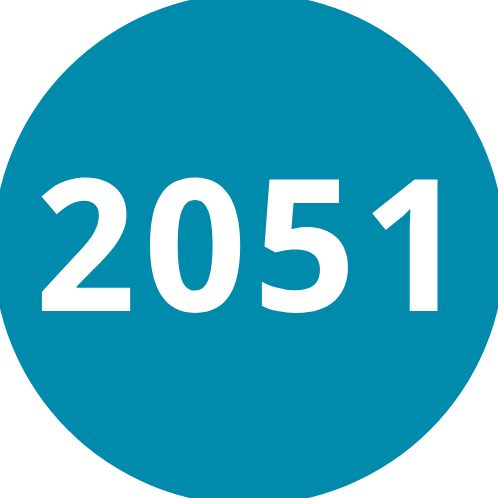
t = 0.00 s
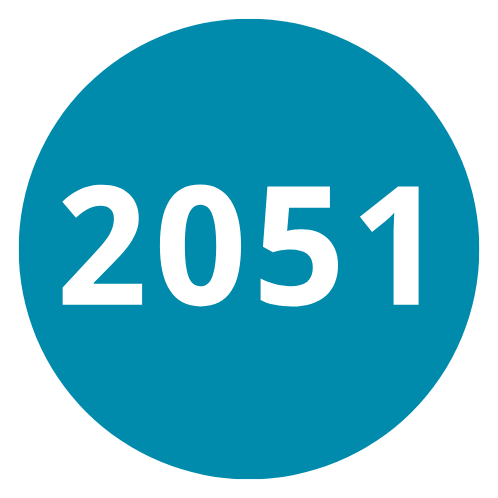
t = 0.17 s
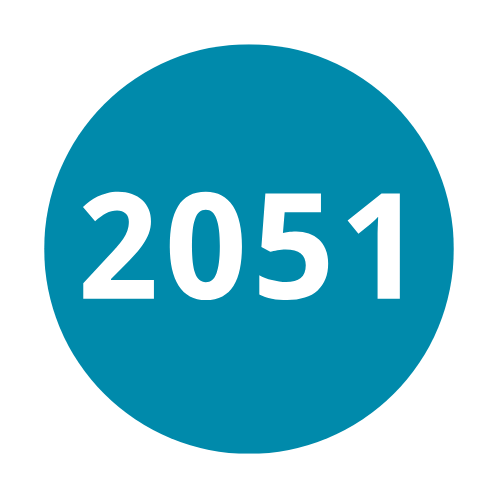
t = 0.33 s
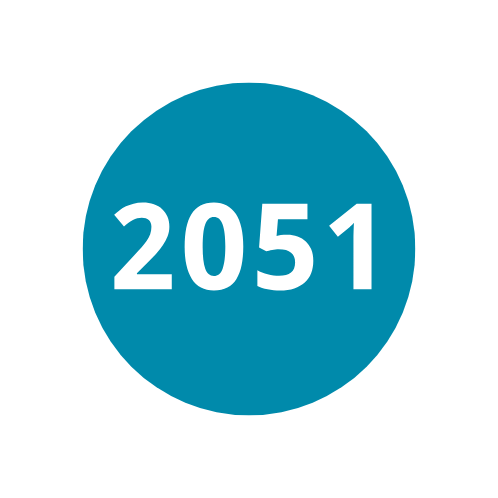
t = 0.50 s
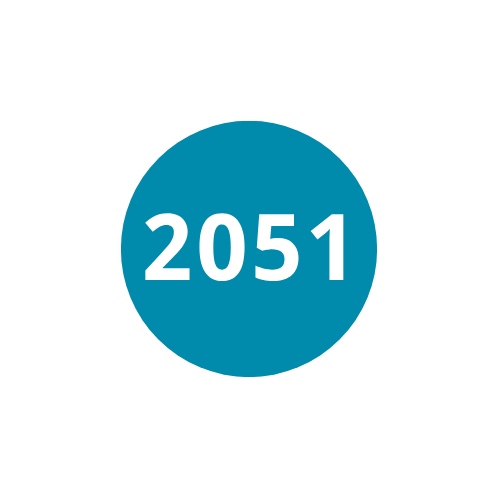
t = 0.67 s
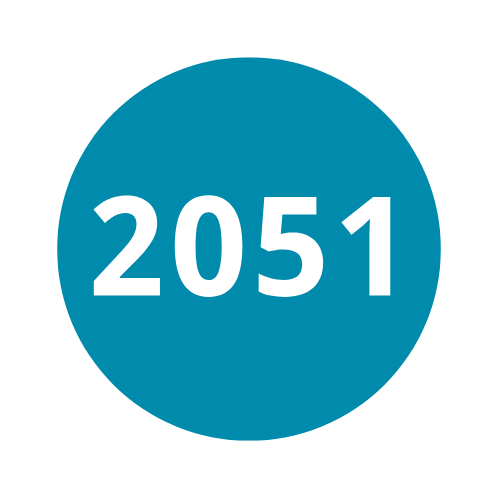
t = 0.83 s

The animated SVG that drew these frames (rendered in a browser with its animation timeline set to each time). Animation: 1 SMIL element (animateTransform=1); one cycle of 1.00 s, repeats indefinitely.

<svg width="100" height="100" viewBox="0 0 100 100" fill="none" xmlns="http://www.w3.org/2000/svg">
<circle cx="50" cy="50" r="50" fill="#008AAB"/>
<path d="M26.7946 62.125H9.55047V58.3457L15.5973 51.8242C16.3591 51.0039 17.0505 50.248 17.6716 49.5566C18.2927 48.8652 18.8259 48.1914 19.2712 47.5352C19.7165 46.8789 20.0622 46.2109 20.3083 45.5312C20.5544 44.8516 20.6774 44.1191 20.6774 43.334C20.6774 42.4668 20.4137 41.793 19.8864 41.3125C19.3708 40.832 18.6735 40.5918 17.7946 40.5918C16.8688 40.5918 15.9782 40.8203 15.1227 41.2773C14.2673 41.7344 13.3708 42.3848 12.4333 43.2285L9.48016 39.7305C10.0075 39.25 10.5583 38.793 11.1325 38.3594C11.7067 37.9141 12.3395 37.5215 13.0309 37.1816C13.7223 36.8418 14.4841 36.5723 15.3161 36.373C16.1481 36.1621 17.0798 36.0566 18.111 36.0566C19.3415 36.0566 20.443 36.2266 21.4157 36.5664C22.4001 36.9062 23.238 37.3926 23.9294 38.0254C24.6208 38.6465 25.1481 39.4023 25.5114 40.293C25.8864 41.1836 26.0739 42.1855 26.0739 43.2988C26.0739 44.3066 25.8981 45.2734 25.5466 46.1992C25.195 47.1133 24.7145 48.0156 24.1052 48.9062C23.4958 49.7852 22.7868 50.6641 21.9782 51.543C21.1813 52.4102 20.3259 53.2949 19.4118 54.1973L16.318 57.3086V57.5547H26.7946V62.125ZM48.2779 49.2754C48.2779 51.3496 48.1138 53.2012 47.7857 54.8301C47.4693 56.459 46.9537 57.8418 46.2388 58.9785C45.5357 60.1152 44.6216 60.9824 43.4966 61.5801C42.3834 62.1777 41.0357 62.4766 39.4537 62.4766C37.9654 62.4766 36.6705 62.1777 35.5689 61.5801C34.4673 60.9824 33.5533 60.1152 32.8267 58.9785C32.1002 57.8418 31.5552 56.459 31.192 54.8301C30.8404 53.2012 30.6646 51.3496 30.6646 49.2754C30.6646 47.2012 30.8228 45.3438 31.1392 43.7031C31.4673 42.0625 31.983 40.6738 32.6861 39.5371C33.3892 38.4004 34.2974 37.5332 35.4107 36.9355C36.524 36.3262 37.8716 36.0215 39.4537 36.0215C40.9302 36.0215 42.2193 36.3203 43.3209 36.918C44.4224 37.5156 45.3423 38.3828 46.0806 39.5195C46.8189 40.6562 47.3697 42.0449 47.733 43.6855C48.0963 45.3262 48.2779 47.1895 48.2779 49.2754ZM36.0787 49.2754C36.0787 52.2051 36.3306 54.4082 36.8345 55.8848C37.3384 57.3613 38.2115 58.0996 39.4537 58.0996C40.6724 58.0996 41.5455 57.3672 42.0728 55.9023C42.6119 54.4375 42.8814 52.2285 42.8814 49.2754C42.8814 46.334 42.6119 44.125 42.0728 42.6484C41.5455 41.1602 40.6724 40.416 39.4537 40.416C38.8326 40.416 38.3052 40.6035 37.8716 40.9785C37.4498 41.3535 37.1041 41.9102 36.8345 42.6484C36.565 43.3867 36.3716 44.3125 36.2545 45.4258C36.1373 46.5273 36.0787 47.8105 36.0787 49.2754ZM61.517 45.707C62.6186 45.707 63.644 45.877 64.5932 46.2168C65.5424 46.5566 66.3686 47.0547 67.0717 47.7109C67.7748 48.3672 68.3256 49.1875 68.7241 50.1719C69.1225 51.1445 69.3217 52.2637 69.3217 53.5293C69.3217 54.9238 69.1049 56.1777 68.6713 57.291C68.2377 58.3926 67.5991 59.3301 66.7553 60.1035C65.9116 60.8652 64.8627 61.4512 63.6088 61.8613C62.3666 62.2715 60.937 62.4766 59.3198 62.4766C58.6752 62.4766 58.0366 62.4473 57.4038 62.3887C56.7709 62.3301 56.1616 62.2422 55.5756 62.125C55.0014 62.0195 54.4506 61.8789 53.9233 61.7031C53.4077 61.5273 52.9389 61.3223 52.517 61.0879V56.3945C52.9272 56.6289 53.4018 56.8516 53.9409 57.0625C54.4799 57.2617 55.0366 57.4375 55.6108 57.5898C56.1967 57.7305 56.7827 57.8477 57.3686 57.9414C57.9545 58.0234 58.5112 58.0645 59.0385 58.0645C60.6088 58.0645 61.8041 57.7422 62.6245 57.0977C63.4448 56.4414 63.8549 55.4043 63.8549 53.9863C63.8549 52.7207 63.4506 51.7598 62.642 51.1035C61.8452 50.4355 60.6088 50.1016 58.933 50.1016C58.6284 50.1016 58.3002 50.1191 57.9487 50.1543C57.6088 50.1895 57.269 50.2363 56.9291 50.2949C56.601 50.3535 56.2846 50.418 55.9799 50.4883C55.6752 50.5469 55.4116 50.6113 55.1889 50.6816L53.0268 49.5215L53.9936 36.4258H67.5639V41.0312H58.7045L58.2827 46.0762C58.6577 45.9941 59.0913 45.9121 59.5834 45.8301C60.0873 45.748 60.7319 45.707 61.517 45.707ZM86.8148 62.125H81.3831V47.2539C81.3831 46.9492 81.3831 46.5859 81.3831 46.1641C81.3948 45.7305 81.4066 45.2852 81.4183 44.8281C81.4417 44.3594 81.4593 43.8906 81.471 43.4219C81.4945 42.9531 81.512 42.5254 81.5238 42.1387C81.4652 42.209 81.3655 42.3145 81.2249 42.4551C81.0843 42.5957 80.9261 42.7539 80.7503 42.9297C80.5745 43.0938 80.3929 43.2637 80.2054 43.4395C80.0179 43.6152 79.8363 43.7734 79.6605 43.9141L76.7073 46.2871L74.0706 43.0176L82.3499 36.4258H86.8148V62.125Z" fill="white"/>
<animateTransform attributeType="XML" attributeName="transform" type="scale" values="1;0.8;0.5;1" additive="sum" begin="0s" dur="1s" repeatCount="indefinite"/>
</svg>
